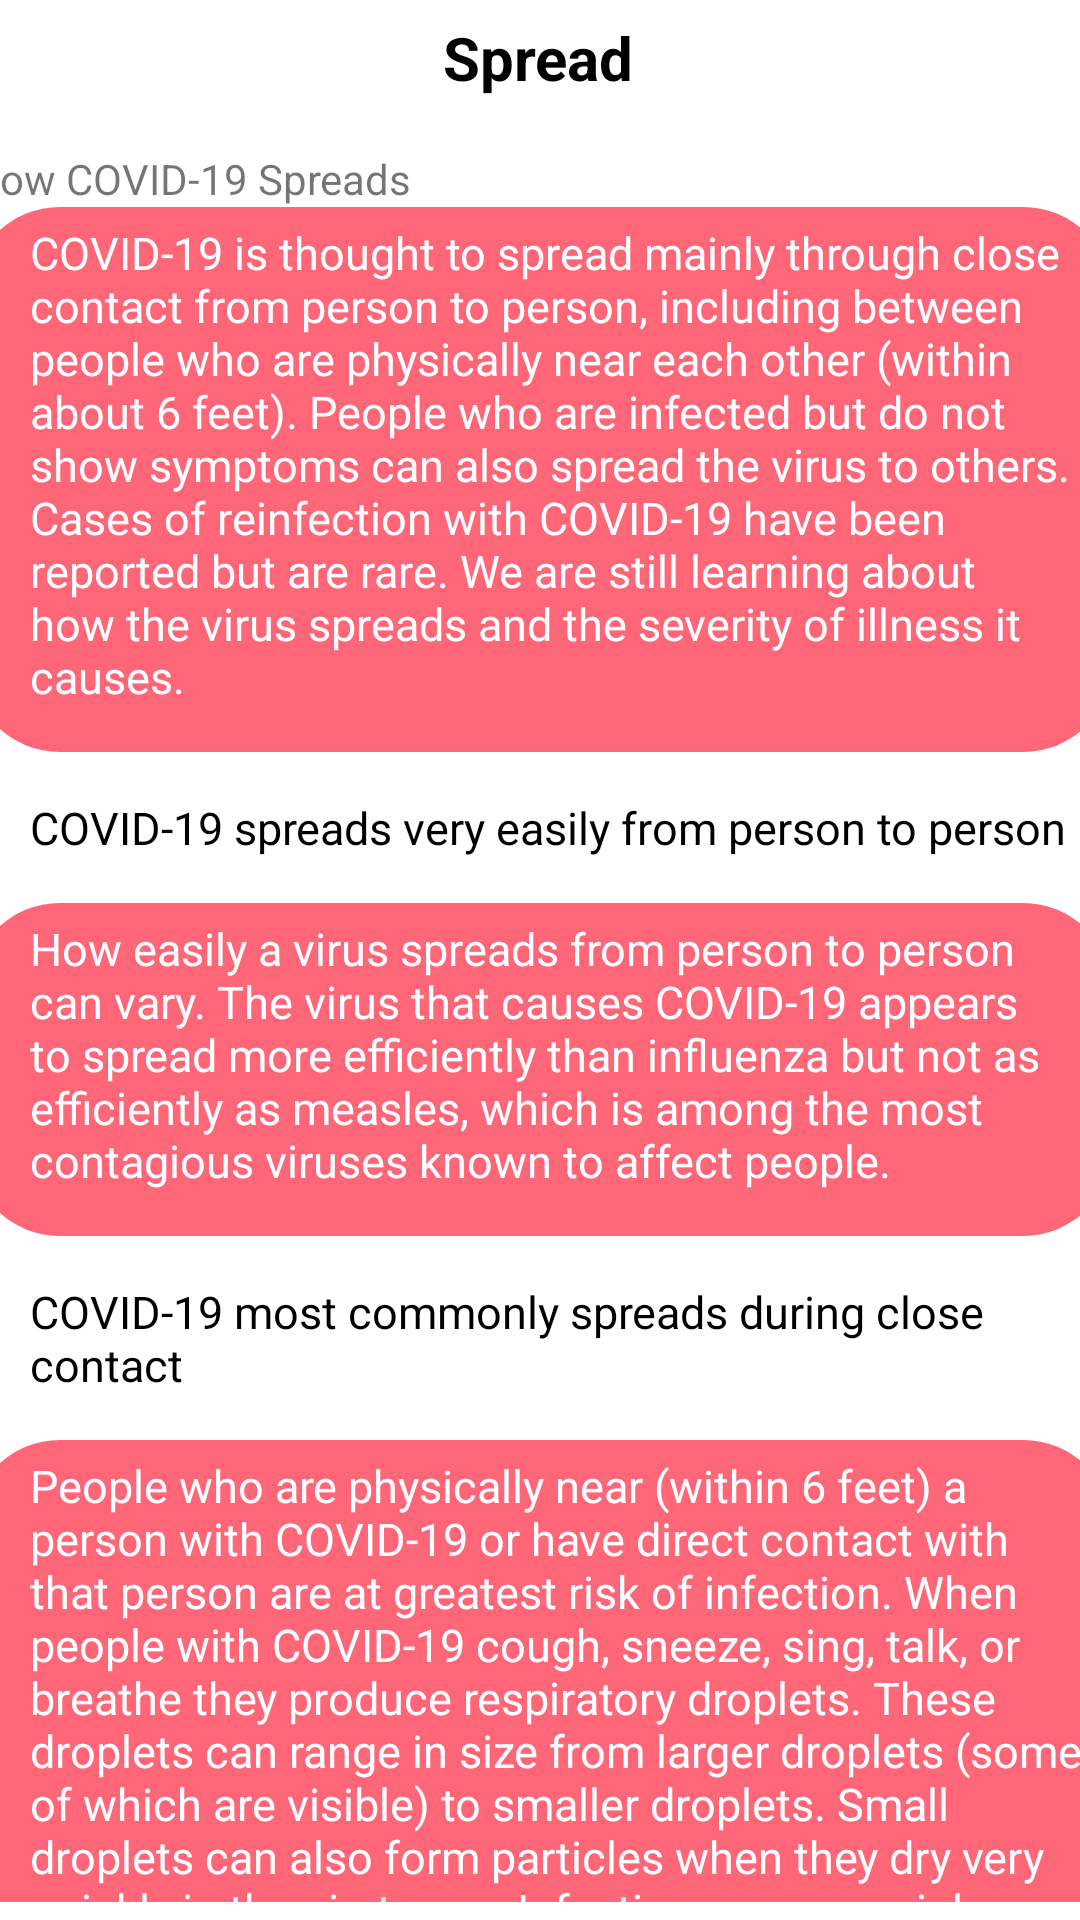

Write the Android layout XML for this screen, with the resource values it uses.
<!-- AndroidManifest.xml: application theme Theme.Covid19Guide -->
<!-- res/layout/activity_spread.xml -->
<?xml version="1.0" encoding="utf-8"?>
<androidx.constraintlayout.widget.ConstraintLayout
    xmlns:android="http://schemas.android.com/apk/res/android"
    xmlns:app="http://schemas.android.com/apk/res-auto"
    xmlns:tools="http://schemas.android.com/tools"
    android:layout_width="match_parent"
    android:layout_height="match_parent"
    android:background="@drawable/vaccinebg"
    tools:context=".Vaccine">

    <TextView
        android:id="@+id/textView5"
        android:layout_width="wrap_content"
        android:layout_height="wrap_content"
        android:gravity="center"
        android:text="@string/spreadMainT"
        android:textColor="#000000"
        android:textSize="20sp"
        android:textStyle="bold"
        app:layout_constraintBottom_toTopOf="@+id/scrollView2"
        app:layout_constraintEnd_toEndOf="parent"
        app:layout_constraintHorizontal_bias="0.498"
        app:layout_constraintStart_toStartOf="parent"
        app:layout_constraintTop_toTopOf="parent"
        app:layout_constraintVertical_bias="0.25" />

    <ScrollView
        android:id="@+id/scrollView2"
        android:layout_width="381dp"
        android:layout_height="584dp"
        android:layout_marginStart="14dp"
        android:layout_marginEnd="14dp"
        app:layout_constraintBottom_toBottomOf="parent"
        app:layout_constraintEnd_toEndOf="parent"
        app:layout_constraintStart_toStartOf="parent"
        app:layout_constraintTop_toTopOf="parent"
        app:layout_constraintVertical_bias="0.891">

        <LinearLayout
            android:layout_width="match_parent"
            android:layout_height="wrap_content"
            android:orientation="vertical">

            <TextView
                android:layout_width="match_parent"
                android:layout_height="wrap_content"
                android:text="@string/howT"/>

            <TextView
                android:layout_width="match_parent"
                android:layout_height="wrap_content"
                android:text="@string/howB"
                android:layout_marginBottom="10dp"
                android:background="@drawable/curved_rexbig"
                android:paddingStart="20dp"
                android:paddingTop="5dp"
                android:paddingEnd="10dp"
                android:paddingBottom="15dp"
                android:textColor="@color/white"
                android:textSize="15sp"
                />

            <TextView
                android:layout_width="match_parent"
                android:layout_height="wrap_content"
                android:paddingStart="20dp"
                android:paddingTop="5dp"
                android:paddingEnd="10dp"
                android:paddingBottom="15dp"
                android:text="@string/p2pT"
                android:textColor="@color/black"
                android:textSize="15sp" />

            <TextView
                android:layout_width="match_parent"
                android:layout_height="wrap_content"
                android:text="@string/p2pB"
                android:layout_marginBottom="10dp"
                android:background="@drawable/curved_rexbig"
                android:paddingStart="20dp"
                android:paddingTop="5dp"
                android:paddingEnd="10dp"
                android:paddingBottom="15dp"
                android:textColor="@color/white"
                android:textSize="15sp" />

            <TextView
                android:layout_width="match_parent"
                android:layout_height="wrap_content"
                android:text="@string/clscontT"
                android:paddingStart="20dp"
                android:paddingTop="5dp"
                android:paddingEnd="10dp"
                android:paddingBottom="15dp"
                android:textColor="@color/black"
                android:textSize="15sp" />

            <TextView
                android:layout_width="match_parent"
                android:layout_height="wrap_content"
                android:text="@string/clscontB"
                android:layout_marginBottom="10dp"
                android:background="@drawable/curved_rexbig"
                android:paddingStart="20dp"
                android:paddingTop="5dp"
                android:paddingEnd="10dp"
                android:paddingBottom="15dp"
                android:textColor="@color/white"
                android:textSize="15sp" />


        </LinearLayout>
    </ScrollView>


</androidx.constraintlayout.widget.ConstraintLayout>
<!-- resources referenced by this layout -->
<resources>
  <!-- drawable curved_rexbig (drawable) -->
  <?xml version="1.0" encoding="utf-8"?>
  <shape xmlns:android="http://schemas.android.com/apk/res/android"
      android:shape="rectangle">
      <solid android:color="#FF67"/>
      <corners android:radius="30dp"/>
  
  </shape>
  <string name="clscontB">People who are physically near (within 6 feet) a person with COVID-19 or have direct contact with that person are at greatest risk of infection.
  When people with COVID-19 cough, sneeze, sing, talk, or breathe they produce respiratory droplets. These droplets can range in size from larger droplets (some of which are visible) to smaller droplets. Small droplets can also form particles when they dry very quickly in the airstream.
  Infections occur mainly through exposure to respiratory droplets when a person is in close contact with someone who has COVID-19.
  Respiratory droplets cause infection when they are inhaled or deposited on mucous membranes, such as those that line the inside of the nose and mouth.
  As the respiratory droplets travel further from the person with COVID-19, the concentration of these droplets decreases. Larger droplets fall out of the air due to gravity. Smaller droplets and particles spread apart in the air.
  With passing time, the amount of infectious virus in respiratory droplets also decreases.</string>
  
      //Variants................Done
  <string name="clscontT">COVID-19 most commonly spreads during close contact</string>
  <string name="howB">COVID-19 is thought to spread mainly through close contact
          from person to person, including between people who are physically near each other
          (within about 6 feet). People who are infected but do not show symptoms can also spread
          the virus to others. Cases of reinfection with COVID-19  have been reported but are rare.
          We are still learning about how the virus spreads and the severity of illness it causes.</string>
  <string name="howT">How COVID-19 Spreads</string>
  <string name="p2pB">How easily a virus spreads from person to person can vary.
          The virus that causes COVID-19 appears to spread more efficiently than influenza but
          not as efficiently as measles, which is among the most contagious viruses known to affect
          people.</string>
  <string name="p2pT">COVID-19 spreads very easily from person to person</string>
  <string name="spreadMainT">Spread</string>
  <style name="Theme.Covid19Guide" parent="Theme.MaterialComponents.DayNight.NoActionBar">
          
          <item name="colorPrimary">@color/purple_500</item>
          <item name="colorPrimaryVariant">@color/purple_700</item>
          <item name="colorOnPrimary">@color/white</item>
          
          <item name="colorSecondary">@color/teal_200</item>
          <item name="colorSecondaryVariant">@color/teal_700</item>
          <item name="colorOnSecondary">@color/black</item>
          
          <item name="android:statusBarColor" tools:targetApi="l">?attr/colorPrimaryVariant</item>
          
      </style>
  <!-- not gathered from this repository: default colours our renderer supplied (Android Studio template values) -->
  <color name="purple_500">#FF6200EE</color>
  <color name="purple_700">#FF3700B3</color>
  <color name="teal_200">#FF03DAC5</color>
  <color name="teal_700">#FF018786</color>
  <color name="black">#FF000000</color>
  <color name="white">#FFFFFFFF</color>
</resources>
